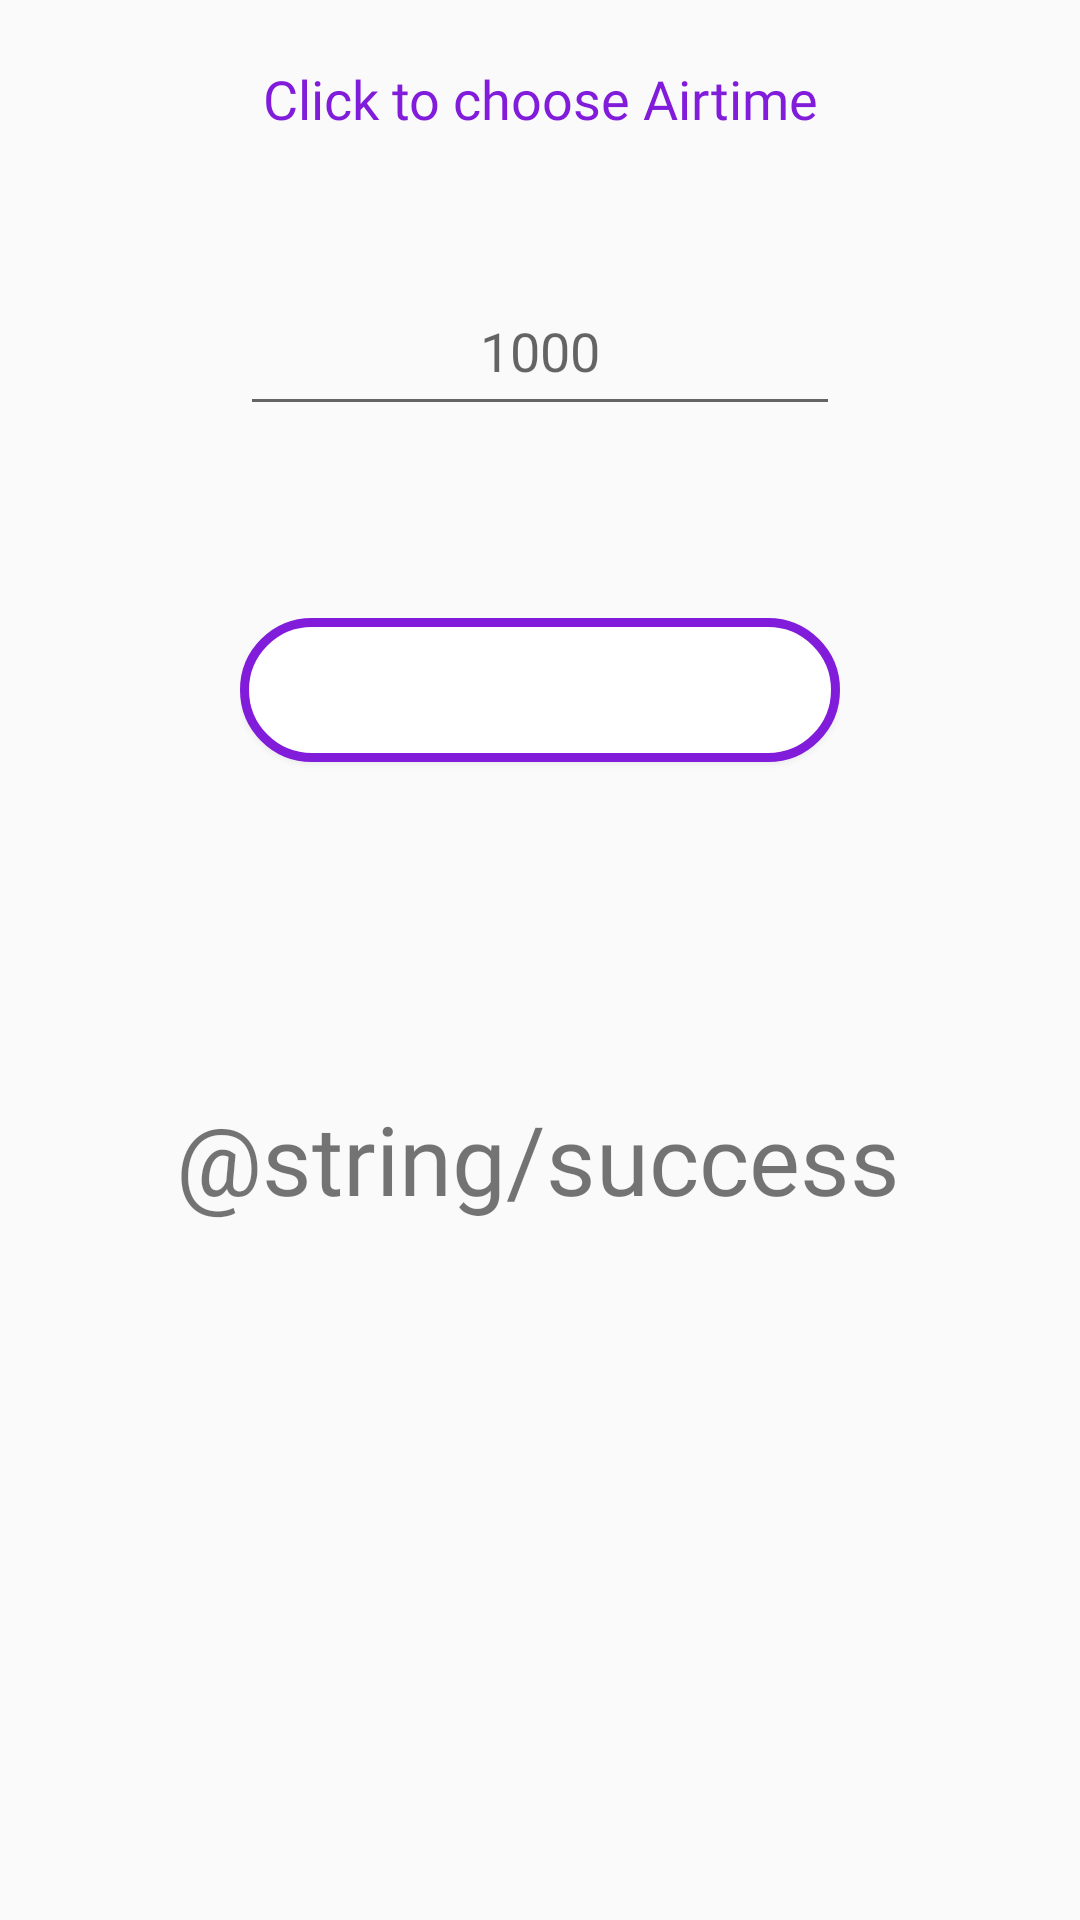

Here is an Android app screen rendered from its layout file. Give the layout XML and the strings, colors and styles it references.
<!-- AndroidManifest.xml: application theme AppTheme -->
<!-- res/layout/activity_sos_airtime.xml -->
<?xml version="1.0" encoding="utf-8"?>
<androidx.constraintlayout.widget.ConstraintLayout xmlns:android="http://schemas.android.com/apk/res/android"
    xmlns:app="http://schemas.android.com/apk/res-auto"
    xmlns:tools="http://schemas.android.com/tools"
    android:layout_width="match_parent"
    android:layout_height="match_parent"
    tools:context=".SosAirtimeActivity">

    <TextView
        android:id="@+id/textView"
        android:layout_width="match_parent"
        android:layout_height="50dp"
        android:layout_marginStart="32dp"
        android:layout_marginTop="8dp"
        android:layout_marginEnd="32dp"
        android:gravity="center"
        android:textColor="@color/colorAccent"
        android:text="Click to choose Airtime"
        android:textSize="18sp"
        app:layout_constraintEnd_toEndOf="parent"
        app:layout_constraintStart_toStartOf="parent"
        app:layout_constraintTop_toTopOf="parent" />

    <ScrollView
        android:id="@+id/scrollView2"
        android:layout_width="match_parent"
        android:layout_height="wrap_content"
        android:layout_marginStart="32dp"
        android:layout_marginTop="32dp"
        android:layout_marginEnd="32dp"
        app:layout_constraintEnd_toEndOf="@+id/textView"
        app:layout_constraintStart_toStartOf="@+id/textView"
        app:layout_constraintTop_toBottomOf="@+id/textView">

        <LinearLayout
            android:layout_width="match_parent"
            android:layout_height="match_parent"
            android:orientation="vertical">

            <EditText
                android:id="@+id/custom"
                android:layout_width="200dp"
                android:layout_height="50dp"
                android:layout_gravity="center"
                android:layout_marginLeft="10dp"
                android:layout_marginTop="2dp"
                android:layout_marginRight="10dp"
                android:layout_marginBottom="2dp"
                android:gravity="center"
                android:hint="1000"
                android:inputType="number"
                android:maxLength="3"
                android:padding="10dp"
                android:paddingLeft="4dp" />

            <Spinner
                android:id="@+id/spinner"
                style="@android:style/Widget.Holo.Light.Spinner"
                android:layout_width="200dp"
                android:layout_height="50dp"
                android:layout_gravity="center"
                android:layout_marginLeft="10dp"
                android:layout_marginTop="2dp"
                android:layout_marginRight="10dp"
                android:layout_marginBottom="2dp"
                android:background="@drawable/buttonbackgroundwhite"
                android:padding="10dp"
                android:paddingLeft="4dp" />
            <LinearLayout
                android:layout_width="200dp"
                android:layout_height="match_parent"
                android:layout_gravity="center"
                android:layout_marginTop="8dp"
                android:orientation="horizontal">

                <Button
                    android:id="@+id/sosAT"
                    android:layout_width="match_parent"
                    android:layout_height="match_parent"
                    android:layout_marginBottom="4dp"
                    android:background="@drawable/buttonbackground"
                    android:text="ni'sort"
                    android:textColor="@color/white" />

            </LinearLayout>

        </LinearLayout>

    </ScrollView>

    <LinearLayout
        android:id="@+id/success"
        android:layout_width="wrap_content"
        android:layout_height="wrap_content"
        android:layout_gravity="center"
        android:layout_marginStart="32dp"
        android:layout_marginEnd="32dp"
        android:orientation="horizontal"
        app:layout_constraintBottom_toBottomOf="parent"
        app:layout_constraintEnd_toEndOf="@+id/scrollView2"
        app:layout_constraintHorizontal_bias="0.592"
        app:layout_constraintStart_toStartOf="@+id/scrollView2"
        app:layout_constraintTop_toBottomOf="@+id/scrollView2"
        app:layout_constraintVertical_bias="0.315">

        <TextView
            android:id="@+id/successs"
            android:layout_width="match_parent"
            android:layout_height="match_parent"
            android:text="@string/success"
            android:textColor="@color/success"
            android:textSize="32sp" />

    </LinearLayout>

    <LinearLayout
        android:layout_width="wrap_content"
        android:layout_height="wrap_content"
        android:layout_gravity="center_vertical"
        android:layout_marginStart="32dp"
        android:layout_marginEnd="32dp"
        android:orientation="vertical"
        app:layout_constraintBottom_toBottomOf="parent"
        app:layout_constraintEnd_toEndOf="@+id/success"
        app:layout_constraintStart_toStartOf="@+id/success"
        app:layout_constraintTop_toBottomOf="@+id/success">

        <ProgressBar
            android:layout_gravity="center"
            android:id="@+id/myProgressBar"
            style="?android:attr/progressBarStyle"
            android:layout_width="wrap_content"
            android:layout_height="20dp"
            android:visibility="visible" />

    </LinearLayout>

</androidx.constraintlayout.widget.ConstraintLayout>
<!-- resources referenced by this layout -->
<resources>
  <color name="colorAccent">#811cda</color>
  <color name="white">#ffffff</color>
  <!-- drawable buttonbackground (drawable) -->
  <?xml version="1.0" encoding="utf-8"?>
  <shape xmlns:android="http://schemas.android.com/apk/res/android"
      android:shape="rectangle" android:padding="10dp">
      
      <solid android:color="@color/white"/>
      <corners
          android:bottomRightRadius="32dp"
          android:bottomLeftRadius="32dp"
          android:topLeftRadius="32dp"
          android:topRightRadius="32dp"/>
      <stroke
          android:width="3dp"
          android:color="@color/colorPrimaryDark" />
  </shape>
  <style name="AppTheme" parent="Theme.AppCompat.Light.NoActionBar">
          
          <item name="colorPrimary">@color/colorPrimary</item>
          <item name="colorPrimaryDark">@color/colorPrimaryDark</item>
          <item name="colorAccent">@color/colorAccent</item>
          <item name="fontFamily">@font/qsr</item>
  
      </style>
  <color name="colorPrimaryDark">#811cda</color>
  <color name="colorPrimary">#ED88FD</color>
</resources>
